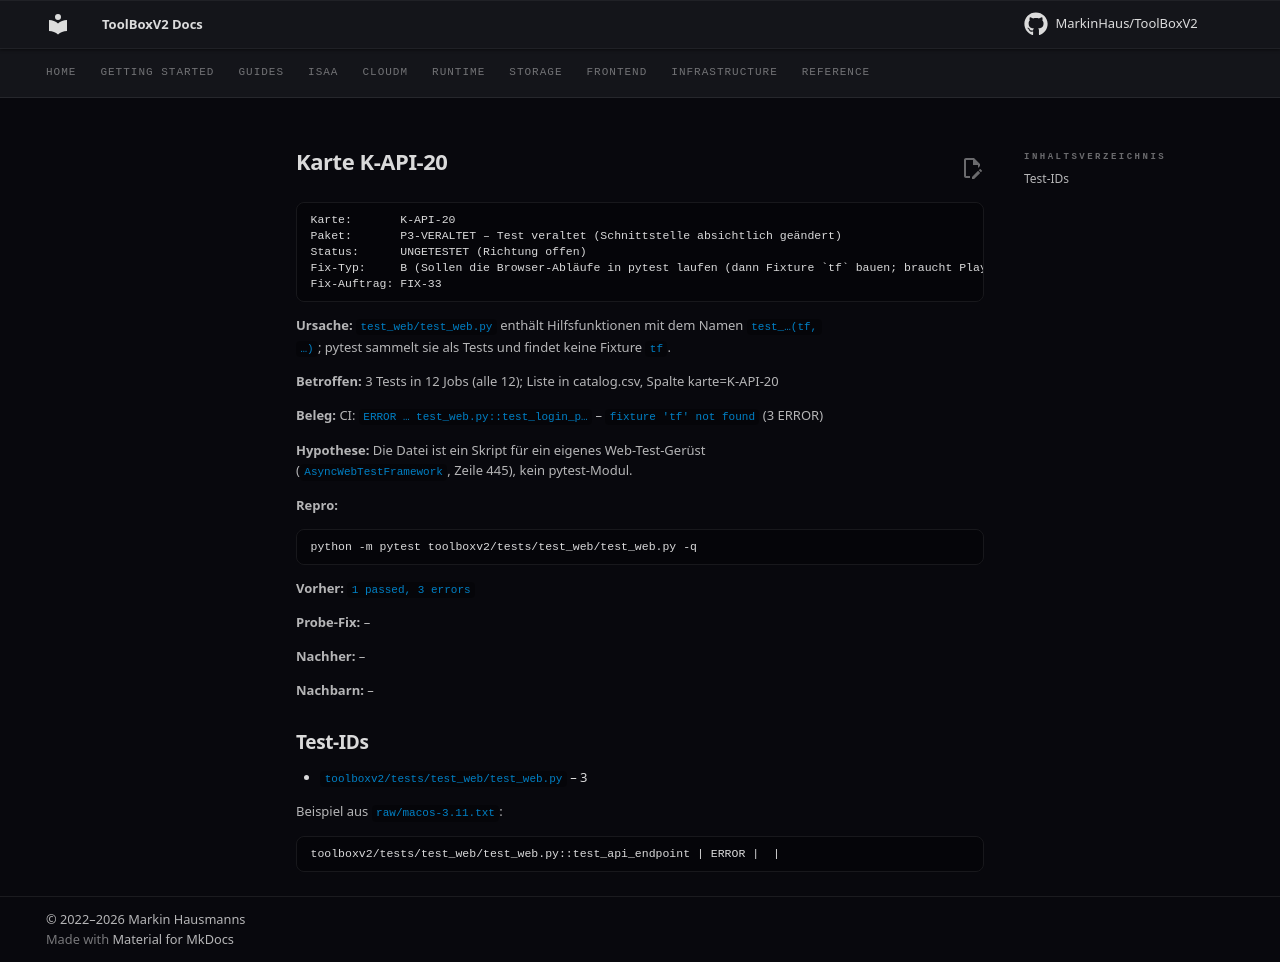

repository: MarkinHaus/ToolBoxV2 · page: devdocs/ci_analysis/cards/K-API-20/index.html · generator: mkdocs

# Karte K-API-20

```
Karte:       K-API-20
Paket:       P3-VERALTET – Test veraltet (Schnittstelle absichtlich geändert)
Status:      UNGETESTET (Richtung offen)
Fix-Typ:     B (Sollen die Browser-Abläufe in pytest laufen (dann Fixture `tf` bauen; braucht Playwright und einen Server → eher eigener CI-Job) oder sind es Hilfsfunktionen (dann umbenennen, z. B. `run_login_…`)?)
Fix-Auftrag: FIX-33
```

**Ursache:** `test_web/test_web.py` enthält Hilfsfunktionen mit dem Namen `test_…(tf, …)`; pytest sammelt sie als Tests und findet keine Fixture `tf`.

**Betroffen:** 3 Tests in 12 Jobs (alle 12); Liste in catalog.csv, Spalte karte=K-API-20

**Beleg:** CI: `ERROR … test_web.py::test_login_p…` – `fixture 'tf' not found` (3 ERROR)

**Hypothese:** Die Datei ist ein Skript für ein eigenes Web-Test-Gerüst (`AsyncWebTestFramework`, Zeile 445), kein pytest-Modul.

**Repro:**

```
python -m pytest toolboxv2/tests/test_web/test_web.py -q
```

**Vorher:** `1 passed, 3 errors`

**Probe-Fix:** –

**Nachher:** –

**Nachbarn:** –

## Test-IDs

- `toolboxv2/tests/test_web/test_web.py` – 3

Beispiel aus `raw/macos-3.11.txt`:

```
toolboxv2/tests/test_web/test_web.py::test_api_endpoint | ERROR |  | 
```
